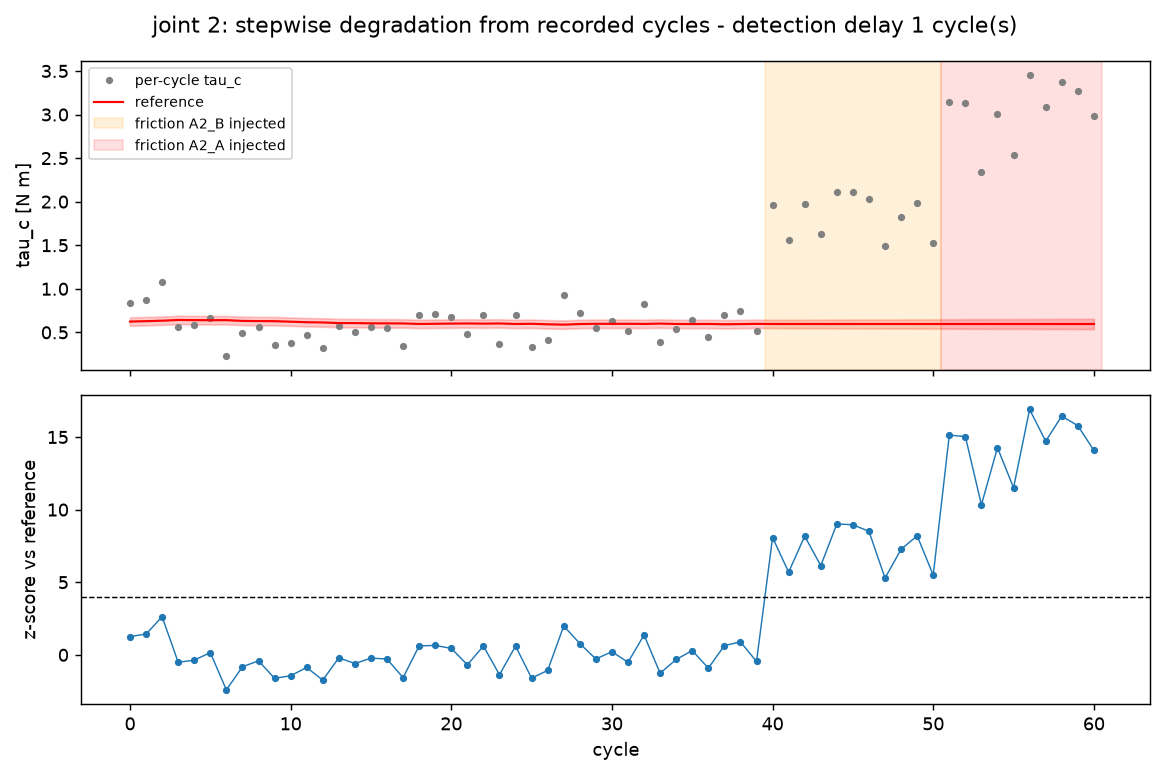

The table this chart was drawn from, first rows:
sample, variant, label, tc, ref_tc, ref_tc_std, c0, ref_c0, gear_b, ref_gear_b, ref_gear_b_std, z_tc, z_c0, z_gear_b, updated, p_change
1055, PRE_A, healthy, 0.8361, 0.6237, 0.02399, -6.716, -6.866, 18.43, 17.92, 0.08645, 1.261, 1.703, 0.734, True, 0.2072
1056, PRE_A, healthy, 0.8695, 0.6284, 0.024, -6.718, -6.862, 16.7, 17.93, 0.08648, 1.432, 1.633, -1.755, True, 0.1523
1057, PRE_A, healthy, 1.076, 0.634, 0.024, -6.632, -6.859, 18.27, 17.9, 0.08641, 2.624, 2.581, 0.5392, True, 0.008692
1058, PRE_A, healthy, 0.5558, 0.6421, 0.024, -6.847, -6.855, 18.55, 17.91, 0.08633, -0.5124, 0.09046, 0.9273, True, 0.6084
1059, PRE_A, healthy, 0.5789, 0.6406, 0.02404, -6.984, -6.855, 18.37, 17.92, 0.08634, -0.3659, -1.461, 0.6521, True, 0.7144
1060, PRE_A, healthy, 0.6656, 0.6396, 0.02404, -6.84, -6.857, 18.34, 17.93, 0.08619, 0.1545, 0.1939, 0.5968, True, 0.8772
1061, PRE_A, healthy, 0.2333, 0.6401, 0.02405, -6.954, -6.857, 18.27, 17.93, 0.08615, -2.416, -1.099, 0.4782, True, 0.01571
1062, PRE_A, healthy, 0.4932, 0.6314, 0.02404, -6.961, -6.86, 18.22, 17.94, 0.08617, -0.821, -1.152, 0.4056, True, 0.4116
1063, PRE_A, healthy, 0.56, 0.6293, 0.02407, -6.971, -6.862, 18.62, 17.95, 0.08628, -0.4117, -1.236, 0.9738, True, 0.6805
1064, PRE_A, healthy, 0.356, 0.6284, 0.02408, -6.989, -6.864, 17.9, 17.96, 0.08629, -1.618, -1.417, -0.07926, True, 0.1057
1065, PRE_A, healthy, 0.3803, 0.6223, 0.02408, -7.07, -6.867, 17.71, 17.96, 0.08629, -1.437, -2.311, -0.36, True, 0.1506
1066, PRE_A, healthy, 0.4701, 0.6165, 0.02405, -6.95, -6.871, 18.44, 17.95, 0.08621, -0.8694, -0.899, 0.6954, True, 0.3846
1067, PRE_A, healthy, 0.3203, 0.6137, 0.02406, -6.984, -6.873, 17.19, 17.96, 0.08626, -1.742, -1.266, -1.105, True, 0.08149
1068, PRE_A, healthy, 0.5726, 0.6067, 0.02402, -6.782, -6.875, 18.2, 17.94, 0.08617, -0.2026, 1.065, 0.364, True, 0.8395
1069, PRE_A, healthy, 0.5052, 0.6061, 0.02405, -6.952, -6.874, 17.3, 17.95, 0.08616, -0.5992, -0.8848, -0.9329, True, 0.549
1070, PRE_A, healthy, 0.5659, 0.6038, 0.02401, -6.911, -6.875, 18.11, 17.93, 0.08616, -0.2249, -0.4049, 0.2544, True, 0.8221
1071, PRE_A, healthy, 0.5546, 0.6031, 0.02401, -6.92, -6.876, 18.48, 17.94, 0.08615, -0.2881, -0.4997, 0.7718, True, 0.7733
1072, PRE_A, healthy, 0.3381, 0.6024, 0.02404, -6.932, -6.877, 17.66, 17.95, 0.08627, -1.57, -0.6186, -0.4067, True, 0.1164
1073, PRE_A, healthy, 0.701, 0.5964, 0.02402, -6.845, -6.879, 17.85, 17.94, 0.08619, 0.6212, 0.3814, -0.1372, True, 0.5344
1074, PRE_A, healthy, 0.7075, 0.5985, 0.02404, -6.87, -6.878, 17.82, 17.94, 0.08635, 0.6475, 0.09409, -0.1787, True, 0.5173
1075, PRE_A, healthy, 0.6758, 0.6005, 0.02405, -6.912, -6.878, 17.73, 17.94, 0.08637, 0.4471, -0.3888, -0.3069, True, 0.6548
1076, PRE_A, healthy, 0.4866, 0.6021, 0.02406, -6.869, -6.879, 18.07, 17.94, 0.0864, -0.6863, 0.1131, 0.1885, True, 0.4925
1077, PRE_A, healthy, 0.702, 0.6001, 0.02408, -6.861, -6.879, 17.6, 17.94, 0.08644, 0.6052, 0.2034, -0.4862, True, 0.545
1078, PRE_A, healthy, 0.3712, 0.6021, 0.02409, -7.026, -6.878, 17.27, 17.93, 0.08643, -1.372, -1.676, -0.9551, True, 0.1702
1079, PRE_A, healthy, 0.6982, 0.5964, 0.02407, -6.878, -6.882, 17.45, 17.92, 0.08639, 0.6051, 0.04789, -0.678, True, 0.5451
1080, PRE_A, healthy, 0.3279, 0.5984, 0.02407, -7.039, -6.882, 16.67, 17.91, 0.0864, -1.606, -1.776, -1.781, True, 0.1082
1081, PRE_A, healthy, 0.4122, 0.5925, 0.02404, -7.112, -6.885, 16.9, 17.88, 0.08629, -1.071, -2.57, -1.407, True, 0.2842
1082, PRE_A, healthy, 0.923, 0.5885, 0.02401, -6.963, -6.89, 17.78, 17.86, 0.0862, 1.987, -0.8325, -0.1104, True, 0.04691
1083, PRE_A, healthy, 0.7268, 0.5955, 0.02402, -6.963, -6.892, 17.8, 17.86, 0.08627, 0.7797, -0.8079, -0.09049, True, 0.4355
1084, PRE_A, healthy, 0.5506, 0.5985, 0.02406, -6.963, -6.894, 16.41, 17.86, 0.08637, -0.2844, -0.79, -2.077, True, 0.7761
1085, PRE_A, healthy, 0.6343, 0.5976, 0.02405, -6.89, -6.895, 18.31, 17.83, 0.08631, 0.2178, 0.05319, 0.6919, True, 0.8276
1086, PRE_A, healthy, 0.5124, 0.5985, 0.02408, -6.887, -6.895, 16.86, 17.84, 0.08651, -0.5116, 0.08957, -1.412, True, 0.6089
1087, PRE_A, healthy, 0.8267, 0.5967, 0.02404, -6.813, -6.895, 18.07, 17.82, 0.08645, 1.366, 0.9367, 0.3598, True, 0.172
1088, PRE_A, healthy, 0.3879, 0.6007, 0.02405, -6.989, -6.894, 16.1, 17.83, 0.08656, -1.264, -1.077, -2.481, True, 0.2063
1089, PRE_A, healthy, 0.5428, 0.5963, 0.02404, -6.84, -6.896, 17.21, 17.79, 0.08653, -0.3182, 0.63, -0.8325, True, 0.7503
1090, PRE_A, healthy, 0.6453, 0.5955, 0.02401, -6.864, -6.895, 18.11, 17.77, 0.08651, 0.2959, 0.3498, 0.4871, True, 0.7673
1091, PRE_A, healthy, 0.4423, 0.5965, 0.02402, -6.929, -6.894, 17.42, 17.78, 0.08648, -0.9157, -0.3911, -0.5132, True, 0.3598
1092, PRE_A, healthy, 0.7001, 0.5931, 0.024, -6.73, -6.895, 17.62, 17.77, 0.0865, 0.6355, 1.88, -0.2237, True, 0.5251
1093, PRE_A, healthy, 0.7454, 0.5949, 0.024, -6.775, -6.892, 17.55, 17.77, 0.08635, 0.8937, 1.325, -0.3154, True, 0.3715
1094, PRE_A, healthy, 0.5207, 0.5976, 0.024, -6.885, -6.89, 16.83, 17.76, 0.08623, -0.457, 0.05528, -1.344, True, 0.6477
25, A2_B, friction, 1.957, 0.596, 0.02399, -6.943, -6.89, 17.68, 17.74, 0.0862, 8.081, -0.6056, -0.0906, False, 6.435342564084945e-16
26, A2_B, friction, 1.555, 0.596, 0.02423, -7.038, -6.89, 16.89, 17.74, 0.08707, 5.693, -1.677, -1.226, False, 1.2510707319038683e-08
27, A2_B, friction, 1.973, 0.596, 0.02448, -6.749, -6.89, 17.33, 17.74, 0.08796, 8.174, 1.604, -0.5981, False, 2.9939653009272e-16
28, A2_B, friction, 1.63, 0.596, 0.02472, -6.992, -6.89, 16.41, 17.74, 0.08885, 6.14, -1.16, -1.915, False, 8.275981483407676e-10
29, A2_B, friction, 2.115, 0.596, 0.02497, -6.864, -6.89, 17.62, 17.74, 0.08975, 9.014, 0.29, -0.1741, False, 1.9815689330815065e-19
30, A2_B, friction, 2.106, 0.596, 0.02523, -6.893, -6.89, 17.38, 17.74, 0.09067, 8.96, -0.037, -0.5209, False, 3.250874404425411e-19
31, A2_B, friction, 2.03, 0.596, 0.02548, -6.888, -6.89, 17.42, 17.74, 0.09159, 8.506, 0.02312, -0.4567, False, 1.8002266304623393e-17
32, A2_B, friction, 1.488, 0.596, 0.02574, -7.067, -6.89, 16.06, 17.74, 0.09252, 5.287, -2.001, -2.413, False, 1.241926482325934e-07
33, A2_B, friction, 1.822, 0.596, 0.026, -6.963, -6.89, 17.77, 17.74, 0.09345, 7.266, -0.8295, 0.03968, False, 3.6977701307021316e-13
34, A2_B, friction, 1.979, 0.596, 0.02627, -6.928, -6.89, 16.81, 17.74, 0.0944, 8.197, -0.4232, -1.344, False, 2.454643034972979e-16
35, A2_B, friction, 1.523, 0.596, 0.02654, -7.004, -6.89, 17.44, 17.74, 0.09536, 5.492, -1.29, -0.44, False, 3.969377939898829e-08
15, A2_A, friction, 3.149, 0.596, 0.0268, -6.818, -6.89, 17.65, 17.74, 0.09633, 15.13, 0.8134, -0.1396, False, 1.0714244257432914e-51
16, A2_A, friction, 3.135, 0.596, 0.02708, -6.804, -6.89, 18.21, 17.74, 0.09731, 15.04, 0.9752, 0.6739, False, 4.278126362787566e-51
17, A2_A, friction, 2.341, 0.596, 0.02735, -6.964, -6.89, 17.18, 17.74, 0.0983, 10.33, -0.8337, -0.8003, False, 4.975116827487501e-25
18, A2_A, friction, 3.007, 0.596, 0.02763, -6.805, -6.89, 18.51, 17.74, 0.09929, 14.27, 0.9655, 1.101, False, 3.416972159071579e-46
19, A2_A, friction, 2.54, 0.596, 0.02791, -6.856, -6.89, 16.77, 17.74, 0.1003, 11.5, 0.3876, -1.391, False, 1.2643180278929379e-30
20, A2_A, friction, 3.452, 0.596, 0.02819, -6.573, -6.89, 17.53, 17.74, 0.1013, 16.9, 3.575, -0.3003, False, 4.62724741248954e-64
21, A2_A, friction, 3.083, 0.596, 0.02848, -6.661, -6.89, 17.36, 17.74, 0.1024, 14.71, 2.586, -0.5537, False, 5.414517085849286e-49
22, A2_A, friction, 3.377, 0.596, 0.02877, -6.535, -6.89, 17.79, 17.74, 0.1034, 16.44, 4.005, 0.06837, False, 9.773104895491945e-61
23, A2_A, friction, 3.266, 0.596, 0.02906, -6.49, -6.89, 17.94, 17.74, 0.1044, 15.78, 4.506, 0.2807, False, 4.0356648650387905e-56
... 1 more rows
